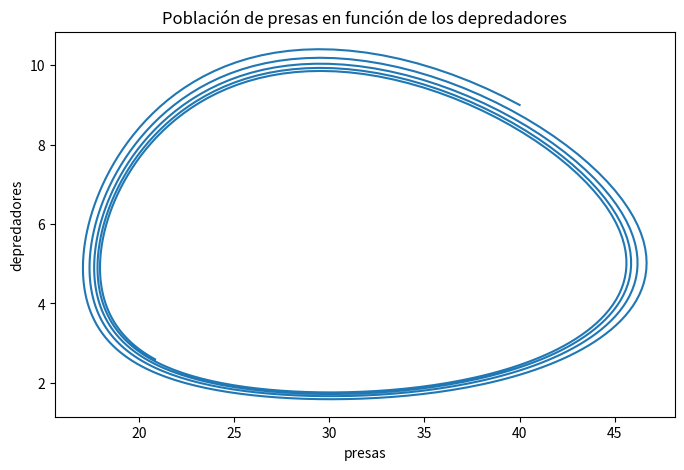

Write Python code to recreate this figure.
#requiered libraries
import numpy 
import matplotlib.pyplot as plt

#Initial parameters
alpha = 0.1  # Prey growing up rate 
beta = 0.02  # Predator successful rate 
gamma = 0.3  # Predator decrease rate
delta = 0.01 # Pretator hunting successful rate && feeding rate, cuanto alimenta cazar una presa
 
#Function euler (Para las iteraciones) 
def nextValue(u, dt, k1, k2,k3):
    suma1 = numpy.add(k1/6,4*k2/6, k3/6)
    result = u + dt *(suma1)  # y1 = y0 + f(x0,y0) * (x1-x0) 
    #print(result)
    return result

#Lotka-Volterra equations
def lotka_volterra_function(u):
    x = u[0]
    y = u[1]
    return numpy.array([x*(alpha - beta*y), -y*(gamma - delta*x)])

#Tiempo (coordenadas en x)
T = 200.0         # Limite
dt = 0.25         # Incremento en el tiempo (coordenadas x)
N = int(T/dt) + 1 # Número de intervalos + 1
x0 = 40.          # Número inicial de presas
y0 = 9.           # Número inicial de depredadores
t0 = 0.

#Arreglo para almacenar la solución
solution = numpy.empty((N, 2))
#Valor inicial
solution[0] = numpy.array([x0, y0])

# use a for loop to call the function rk2_step()
for n in range(N-1):
    k1  = lotka_volterra_function(solution[n])
    k1e = ((k1[0]**2+k1[1]**2))
    
    xk2 = solution[n][0]+dt/2 
    yk2 = solution[n][1]+ k1e *dt/2
    k2  = lotka_volterra_function(numpy.array([xk2,yk2]))
    k2e = ((k2[0]**2+k2[1]**2))
    
    xk3 = solution[n][0]+dt
    yk3 = solution[n][1] - k1e*dt + 2*k2e*dt
    k3  = lotka_volterra_function(numpy.array([xk3,yk3])) 
    
    solution[n+1] = nextValue(solution[n], dt, k1, k2, k3)

time = numpy.linspace(0.0, T, N)

x_euler = numpy.empty(N)
y_euler = numpy.empty(N)

for i in range(N):
    x_euler[i] = (solution[i][0]**2 + solution[i][0]**2)**(0.5)
    y_euler[i] = (solution[i][1]**2 + solution[i][1]**2)**(0.5)
    print(x_euler[i] ,",", y_euler[i])

plt.figure("Presas vs depredadores", figsize=(8,5))
plt.title("Población de presas en función de los depredadores")
plt.plot(solution[:, 0], solution[:, 1])# x_euler[0:182], y_euler[0:182]
plt.xlabel('presas')
plt.ylabel('depredadores')
plt.show()